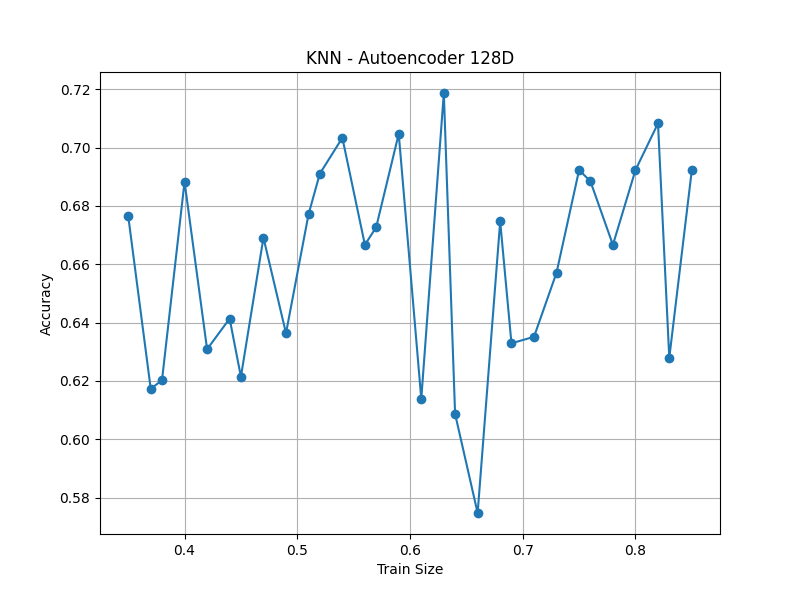

Data behind this chart, as committed beside it:
train_size, accuracy
0.35, 0.6766
0.37, 0.6173
0.38, 0.6203
0.40, 0.6883
0.42, 0.6309
0.44, 0.6414
0.45, 0.6214
0.47, 0.6691
0.49, 0.6364
0.51, 0.6772
0.52, 0.6911
0.54, 0.7034
0.56, 0.6667
0.57, 0.6727
0.59, 0.7048
0.61, 0.6139
0.63, 0.7188
0.64, 0.6087
0.66, 0.5747
0.68, 0.6747
0.69, 0.6329
0.71, 0.6351
0.73, 0.6571
0.75, 0.6923
0.76, 0.6885
0.78, 0.6667
0.80, 0.6923
0.82, 0.7083
0.83, 0.6279
0.85, 0.6923
mean±std, 0.6601±0.0354
